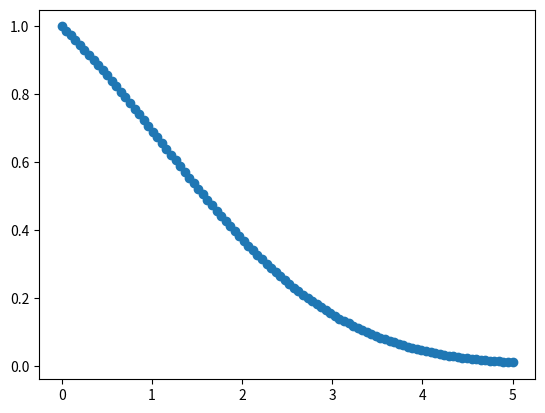

Here is the Python script that generated this plot:
import numpy as np
import matplotlib.pyplot as plt
import math
from scipy.stats import norm


# https://en.wikipedia.org/wiki/Normal_distribution#Probability_density_function
# https://stackoverflow.com/questions/12412895/calculate-probability-in-normal-distribution-given-mean-std-in-python
values = np.random.normal(50, 1, 150)
values = np.append(values, [80, 30])

mean = values.mean()
std = values.std()

zscores = (values - mean) / std


# Turns zscores
def __cScale(zscore, sqrt=True, root=math.pi):
    cdf = 1 - abs((norm.cdf(zscore) - 0.5) / 0.5)
    if sqrt is True:
        return math.pow(cdf, 1 / root)
    else:
        return cdf


_cScale = np.vectorize(__cScale)


def cScale(arrOfZscores, sqrt=True, root=math.pi):
    return _cScale(arrOfZscores, sqrt=sqrt)


ar = np.linspace(0, 5, num=100)
ar2 = cScale(ar, sqrt=True, root=math.pi)

plot = plt.scatter(ar, ar2)
plt.show(plot)
# print(ar)
